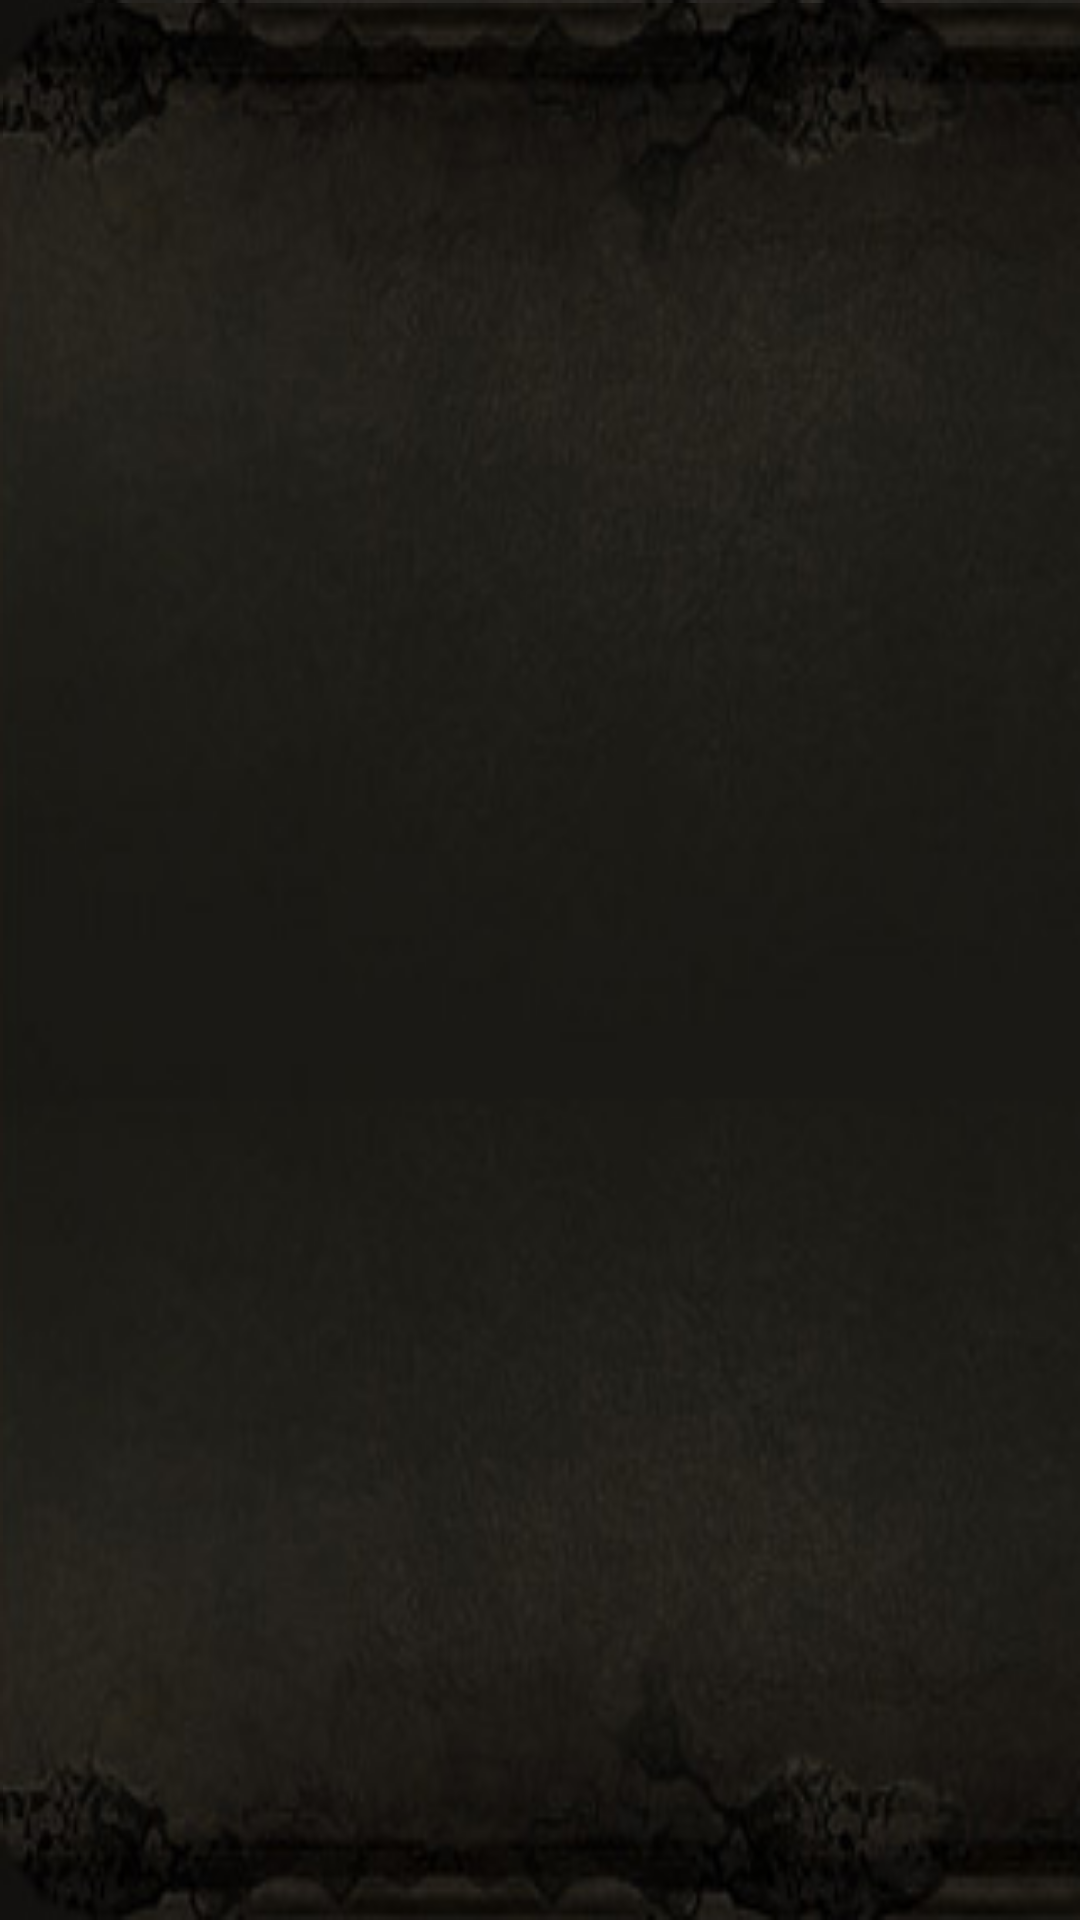

Layout XML and referenced resources for this Android screen:
<!-- AndroidManifest.xml: application theme android:Theme.Black.NoTitleBar -->
<!-- res/layout/career_profile_fragment_activity.xml -->
<?xml version="1.0" encoding="utf-8"?>
<LinearLayout xmlns:android="http://schemas.android.com/apk/res/android"
    android:layout_width="match_parent"
    android:layout_height="match_parent"
    android:background="@drawable/background_battletags"
    android:orientation="vertical">

    <android.support.v4.view.ViewPager
        android:id="@+id/pager"
        android:layout_width="match_parent"
        android:layout_height="0dp"
        android:layout_weight="1" />

</LinearLayout>
<!-- resources referenced by this layout -->
<resources>

</resources>
